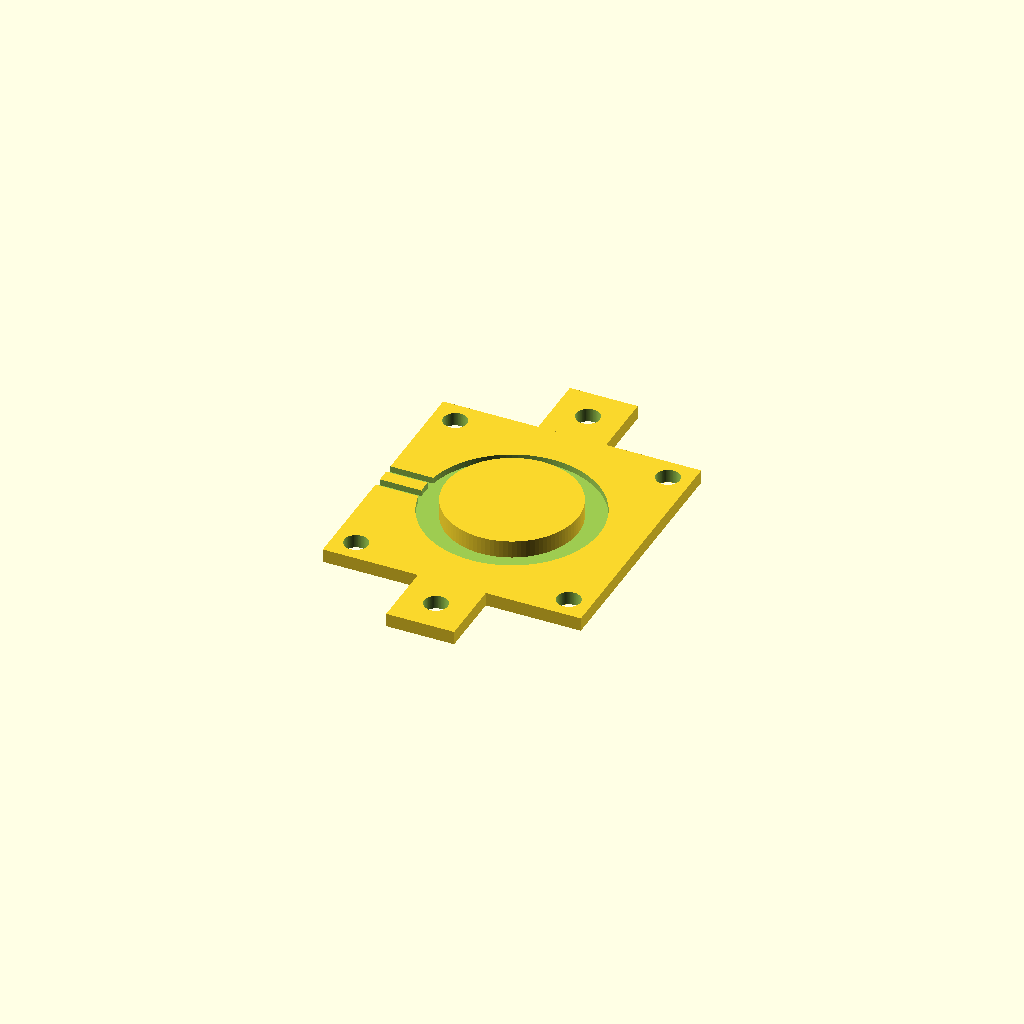
Cell 1: rendered with the file's own defaults.
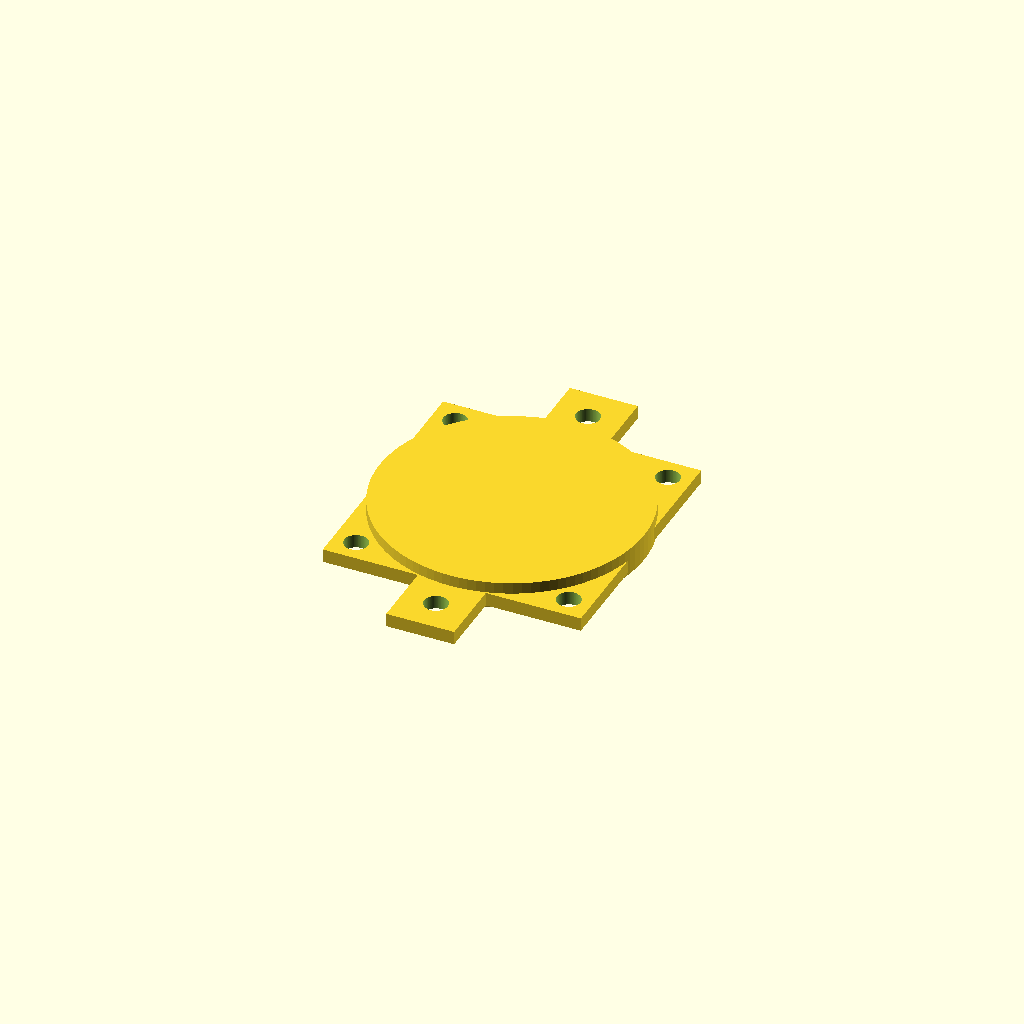
Cell 2: the same model with ID = 58.4.
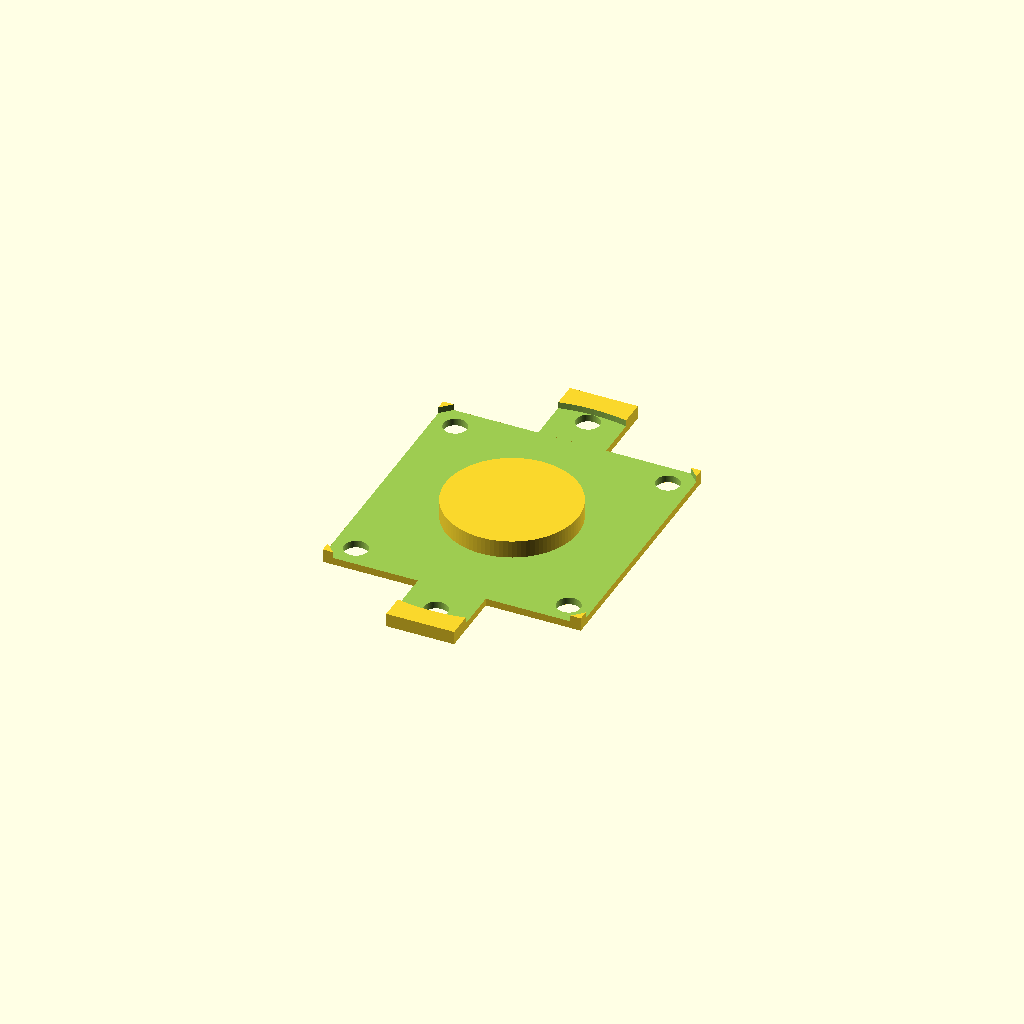
Cell 3 — OD set to 77.4, the other parameters unchanged.
All cells are drawn from one camera (rotation 55°, 0°, 25°, orthographic, colour scheme Cornfield), so only the parameter changes between them.
The OpenSCAD source (inductor_mount.scad):
$fn=100;
ID=29.2;
OD=38.7;
h=2;

hubcap=33.5;

wire_gap=2.5;

w=57;

$fn=100;
n_w=57;
bh=47/2;
br=2.6;

module nema_23(){
    difference(){
        
    cube([n_w,n_w,3],center=true);
    translate([bh,bh,-25])
    cylinder(100,br,br);
        translate([-bh,bh,-25])
    cylinder(100,br,br);
        translate([bh,-bh,-25])
    cylinder(100,br,br);
        translate([-bh,-bh,-25])
    cylinder(100,br,br);
        translate([0,0,-25])
        cylinder(100,35/2,35/2);
        
        
    }
}







module inductor(){
    difference(){
        cylinder(h,OD/2,OD/2);
        translate([0,0,-h])
        cylinder(h*3,ID/2,ID/2);
        
    }
}


difference(){
    union(){
cube([w,w,3],center=true);
        for(i=[0:1])
    translate([0,(-1)^i*(w/2+7.5),0])
difference(){
    
    cube([15,15,3],center=true);
    translate([0,0,-4])
    cylinder(10,2.6,2.6);
}
}
    translate([0,0,.1])
inductor();
    translate([-w/2,wire_gap,1.1])
    cube([25,2,2],center=true);
    translate([-w/2,-wire_gap,1.1])
    cube([25,2,2],center=true);

translate([bh,bh,-25])
    cylinder(100,br,br);
        translate([-bh,bh,-25])
    cylinder(100,br,br);
        translate([bh,-bh,-25])
    cylinder(100,br,br);
        translate([-bh,-bh,-25])
    cylinder(100,br,br);
        translate([0,0,-25])
        cylinder(100,ID/2-3,ID/2-3);
}
module holder(height=4) {
    
    union(){
        difference(){
cube([w,w,height],center=true);
                translate([bh,bh,-25])
    cylinder(100,br,br);
        translate([-bh,bh,-25])
    cylinder(100,br,br);
        translate([bh,-bh,-25])
    cylinder(100,br,br);
        translate([-bh,-bh,-25])
    cylinder(100,br,br);}
        for(i=[0:1])
    translate([0,(-1)^i*(w/2+7.5),0])
difference(){
    
    cube([15,15,height],center=true);
    translate([0,0,-4])
    cylinder(10,2.6,2.6);
    
}
}
}
//translate([0,0,5])
//holder(1);

translate([0,0,-h])
        cylinder(h*3,ID/2,ID/2);
Parameter table extracted from the source (name, type, default, range or options):
ID: number, default 29.2
OD: number, default 38.7
h: number, default 2
hubcap: number, default 33.5
wire_gap: number, default 2.5
w: number, default 57
n_w: number, default 57
br: number, default 2.6
